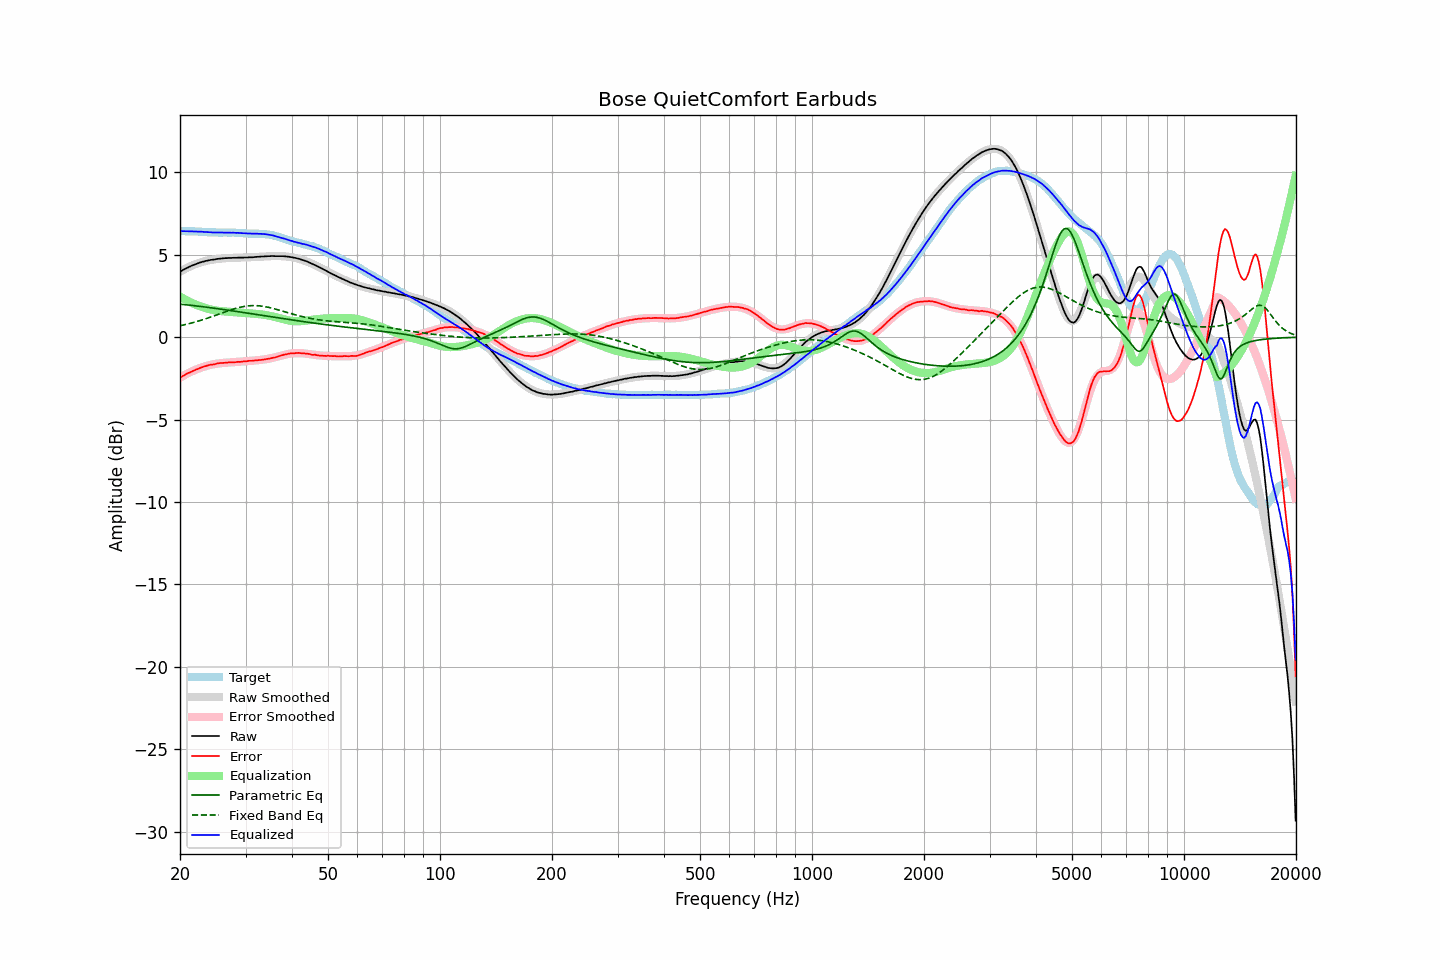

Values plotted in this chart, from the file beside it:
frequency, raw, error, smoothed, error_smoothed, equalization, parametric_eq, fixed_band_eq, equalized_raw, equalized_smoothed, target
20.00, 3.97, -2.45, 3.97, -2.46, 2.46, 2.00, 0.69, 6.43, 6.43, 6.42
20.20, 4.02, -2.40, 4.02, -2.40, 2.40, 1.99, 0.71, 6.42, 6.43, 6.42
20.40, 4.08, -2.34, 4.08, -2.35, 2.35, 1.98, 0.73, 6.43, 6.42, 6.42
20.61, 4.13, -2.30, 4.13, -2.29, 2.29, 1.97, 0.75, 6.42, 6.42, 6.42
20.81, 4.18, -2.23, 4.18, -2.24, 2.24, 1.96, 0.78, 6.42, 6.42, 6.41
21.02, 4.23, -2.18, 4.23, -2.19, 2.19, 1.95, 0.80, 6.42, 6.42, 6.41
21.23, 4.27, -2.14, 4.28, -2.14, 2.14, 1.94, 0.83, 6.41, 6.42, 6.41
21.44, 4.32, -2.10, 4.32, -2.09, 2.09, 1.93, 0.85, 6.41, 6.41, 6.42
21.66, 4.36, -2.05, 4.36, -2.05, 2.05, 1.92, 0.88, 6.41, 6.41, 6.41
21.87, 4.40, -2.01, 4.40, -2.01, 2.01, 1.91, 0.91, 6.41, 6.41, 6.41
22.09, 4.44, -1.96, 4.44, -1.96, 1.96, 1.89, 0.93, 6.41, 6.40, 6.40
22.31, 4.47, -1.93, 4.47, -1.93, 1.93, 1.88, 0.96, 6.40, 6.40, 6.40
22.54, 4.51, -1.88, 4.51, -1.89, 1.89, 1.87, 0.99, 6.40, 6.39, 6.39
22.76, 4.54, -1.85, 4.54, -1.85, 1.85, 1.86, 1.02, 6.39, 6.39, 6.39
22.99, 4.57, -1.81, 4.57, -1.82, 1.82, 1.85, 1.05, 6.39, 6.39, 6.38
23.22, 4.59, -1.78, 4.59, -1.79, 1.79, 1.83, 1.08, 6.38, 6.38, 6.37
23.45, 4.62, -1.75, 4.62, -1.76, 1.76, 1.82, 1.11, 6.38, 6.37, 6.37
23.69, 4.64, -1.72, 4.64, -1.73, 1.73, 1.81, 1.15, 6.37, 6.37, 6.36
23.92, 4.66, -1.69, 4.66, -1.70, 1.70, 1.80, 1.18, 6.36, 6.36, 6.35
24.16, 4.68, -1.67, 4.68, -1.68, 1.68, 1.78, 1.21, 6.36, 6.36, 6.35
24.40, 4.69, -1.66, 4.70, -1.66, 1.66, 1.77, 1.25, 6.35, 6.35, 6.35
24.65, 4.70, -1.65, 4.71, -1.64, 1.64, 1.76, 1.28, 6.34, 6.35, 6.35
24.89, 4.72, -1.63, 4.73, -1.62, 1.62, 1.74, 1.32, 6.34, 6.35, 6.35
25.14, 4.74, -1.60, 4.74, -1.61, 1.61, 1.73, 1.35, 6.35, 6.34, 6.34
25.39, 4.75, -1.58, 4.75, -1.59, 1.59, 1.72, 1.39, 6.34, 6.34, 6.33
25.65, 4.76, -1.57, 4.76, -1.58, 1.58, 1.70, 1.43, 6.34, 6.34, 6.33
25.91, 4.77, -1.56, 4.77, -1.57, 1.57, 1.69, 1.46, 6.34, 6.34, 6.33
26.16, 4.78, -1.56, 4.78, -1.56, 1.56, 1.68, 1.50, 6.34, 6.34, 6.34
26.43, 4.79, -1.55, 4.79, -1.56, 1.56, 1.66, 1.53, 6.35, 6.34, 6.34
26.69, 4.79, -1.55, 4.79, -1.55, 1.55, 1.65, 1.57, 6.34, 6.34, 6.34
26.96, 4.80, -1.53, 4.80, -1.54, 1.54, 1.63, 1.60, 6.34, 6.34, 6.33
27.23, 4.80, -1.53, 4.80, -1.53, 1.53, 1.62, 1.63, 6.33, 6.34, 6.33
27.50, 4.80, -1.53, 4.81, -1.53, 1.53, 1.60, 1.66, 6.33, 6.33, 6.33
27.77, 4.81, -1.53, 4.81, -1.52, 1.52, 1.59, 1.70, 6.33, 6.33, 6.34
28.05, 4.81, -1.52, 4.81, -1.52, 1.52, 1.57, 1.73, 6.33, 6.33, 6.33
28.33, 4.81, -1.51, 4.81, -1.51, 1.51, 1.56, 1.75, 6.32, 6.33, 6.32
28.62, 4.82, -1.49, 4.82, -1.50, 1.50, 1.54, 1.78, 6.32, 6.32, 6.31
28.90, 4.82, -1.50, 4.82, -1.50, 1.50, 1.53, 1.80, 6.32, 6.32, 6.32
29.19, 4.82, -1.49, 4.82, -1.49, 1.49, 1.52, 1.83, 6.31, 6.31, 6.31
29.48, 4.82, -1.48, 4.82, -1.48, 1.48, 1.50, 1.85, 6.30, 6.30, 6.30
29.78, 4.83, -1.46, 4.83, -1.47, 1.47, 1.49, 1.86, 6.30, 6.30, 6.29
30.08, 4.83, -1.46, 4.83, -1.46, 1.46, 1.47, 1.88, 6.29, 6.29, 6.29
30.38, 4.83, -1.45, 4.83, -1.46, 1.46, 1.45, 1.89, 6.29, 6.29, 6.28
30.68, 4.84, -1.43, 4.84, -1.45, 1.45, 1.44, 1.90, 6.29, 6.29, 6.27
30.99, 4.84, -1.43, 4.84, -1.44, 1.44, 1.42, 1.91, 6.28, 6.28, 6.27
31.30, 4.84, -1.43, 4.85, -1.43, 1.43, 1.41, 1.91, 6.27, 6.28, 6.27
31.61, 4.85, -1.42, 4.85, -1.42, 1.42, 1.39, 1.91, 6.27, 6.28, 6.27
31.93, 4.86, -1.40, 4.86, -1.41, 1.41, 1.38, 1.91, 6.27, 6.27, 6.26
32.24, 4.87, -1.40, 4.87, -1.40, 1.40, 1.36, 1.91, 6.27, 6.27, 6.27
32.57, 4.87, -1.39, 4.87, -1.39, 1.39, 1.35, 1.90, 6.26, 6.27, 6.26
32.89, 4.88, -1.38, 4.88, -1.38, 1.38, 1.33, 1.89, 6.26, 6.26, 6.26
33.22, 4.89, -1.37, 4.89, -1.37, 1.37, 1.32, 1.88, 6.26, 6.26, 6.26
33.55, 4.89, -1.36, 4.89, -1.36, 1.36, 1.30, 1.86, 6.25, 6.25, 6.25
33.89, 4.90, -1.34, 4.90, -1.34, 1.34, 1.29, 1.85, 6.25, 6.24, 6.24
34.23, 4.90, -1.32, 4.90, -1.33, 1.33, 1.27, 1.83, 6.23, 6.23, 6.22
34.57, 4.91, -1.31, 4.91, -1.31, 1.31, 1.26, 1.81, 6.22, 6.22, 6.22
34.92, 4.91, -1.29, 4.91, -1.29, 1.29, 1.24, 1.79, 6.20, 6.20, 6.21
35.27, 4.92, -1.27, 4.91, -1.27, 1.27, 1.23, 1.76, 6.19, 6.18, 6.19
35.62, 4.92, -1.24, 4.92, -1.25, 1.25, 1.21, 1.74, 6.17, 6.16, 6.16
35.97, 4.91, -1.23, 4.92, -1.22, 1.22, 1.20, 1.71, 6.13, 6.14, 6.14
... 635 more rows
